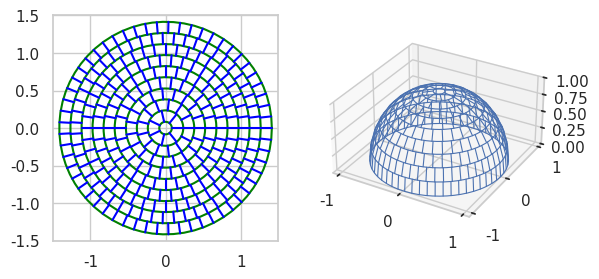

Recreate this plot in Python.
import math
import matplotlib.pyplot as plt
import numpy as np
import seaborn as sns
import argparse

sns.set_theme(style="whitegrid", color_codes=True)


def compute_ring_radius(count, index, radius):
    """Compute the radius of a ring of the same area on a disk.

    r_0 is always 0, and r_N is always the radius of the disk.

    pi * (r_i ** 2 - r_{i-1} ** 2) = pi * r_disk ** 2 / count

    r_i = r_disk * sqrt(i / count)

    count: number of rings
    index: index of the ring
    radius: radius of the disk
    """
    return radius * math.sqrt(index / count)


def plot_disk_rings(count, radius, ax):
    """Plot the rings of a disk.

    count: number of rings
    radius: radius of the disk
    """
    ax.set_aspect("equal")
    angles = np.linspace(0, 2 * math.pi, 64)
    xs = np.cos(angles)
    ys = np.sin(angles)

    ax.plot(0, 0, color='red', marker='x')
    ax.annotate(r"$r_0$", xy=(0 + 0.05, 0 + 0.05))

    for i in range(1, count + 1):
        r_internal = compute_ring_radius(count, i - 1, radius)
        r_i = compute_ring_radius(count, i, radius)
        ax.plot(r_i * xs, r_i * ys, color="green")
        ax.plot(r_i, 0, color="red", marker="x")
        ax.annotate(r"$r_{}$".format(i), xy=(r_i + 0.025, 0 + 0.025))
        ax.plot([r_internal, r_i], [0, 0], color="blue")
        ax.set_title(r"Equal-area rings - $r_i=R\sqrt{\frac{i}{N}}$")


def becker_compute_ks(k0, N):
    ks = np.zeros(N)
    ks[0] = k0
    for i in range(1, N):
        ks[i] = np.round(np.square(np.sqrt(ks[i - 1]) + np.sqrt(np.pi)))
    return ks


def becker_compute_rs(ks, N, R=1.0):
    rs = np.zeros(N)
    rs[0] = R * np.sqrt(ks[0] / ks[N - 1])
    for i in range(1, N):
        rs[i] = np.sqrt(ks[i] / ks[i - 1]) * rs[i - 1]
    return rs


def becker_plot_rings(ks, rs, ax):
    # ax.set_title("Becker's method")
    ax.set_aspect("equal")
    ax.set_xlim(-1.5, 1.5)
    ax.set_ylim(-1.5, 1.5)
    angles = np.linspace(0, 2 * math.pi, 64)
    xs = np.cos(angles)
    ys = np.sin(angles)

    for (i, (r, k)) in enumerate(zip(rs, ks)):
        ax.plot(r * xs, r * ys, color="green")
        if k > 1:
            k_prev = ks[i - 1] if i - 1 >= 0 else 0
            dk = k - k_prev
            theta = np.pi * 2.0 / dk
            for j in range(int(dk)):
                r_prev = rs[i - 1] if i - 1 >= 0 else 0
                x0 = np.cos(theta * j)
                y0 = np.sin(theta * j)
                ax.plot([r_prev * x0, r * x0], [r_prev * y0, r * y0], color="blue")


def becker_compute_theta(ks, rs, N):
    # thetas = np.zeros(N)
    # thetas[0] = np.arccos(rs[0] * rs[0] / 2.0 - 1.0)
    # for i in range(1, N):
    #     thetas[i] = thetas[i-1] - 2.0 * np.sin(thetas[i-1] / 2.0) * np.sqrt(np.pi / ks[i-1])
    # return thetas
    return 2.0 * np.arcsin(rs / 2.0)


def becker_plot_hemisphere(ks, ts, ax):
    # ax.set_aspect("equal")
    ax.set_box_aspect([1, 1, 0.5])
    ax.set_xlim(-1.1, 1.1)
    ax.set_ylim(-1.1, 1.1)
    ax.set_zlim(0.0, 1.0)
    angles = np.linspace(0, 2 * math.pi, 128)

    for (i, (t, k)) in enumerate(zip(ts, ks)):
        zs = np.cos(t)
        r = np.sin(t)
        xs = np.cos(angles) * r
        ys = np.sin(angles) * r
        ax.plot(xs, ys, zs, color="b", linewidth=0.8)
        if k > 1:
            k_prev = ks[i - 1] if i - 1 >= 0 else 0
            n = k - k_prev
            t_prev = ts[i - 1] if i - 1 >= 0 else 0
            for j in range(int(n)):
                r_prev = np.sin(t_prev)
                f = j * 2.0 * np.pi / n
                xs = np.cos(f) * np.array([r_prev, r])
                ys = np.sin(f) * np.array([r_prev, r])
                zs = np.cos(np.array([t_prev, t]))
                ax.plot(xs, ys, zs, color="b", linewidth=0.8)


def plot_figure(ks, ts):
    fig, ax = plt.subplots(subplot_kw={'projection': '3d'}, figsize=(8, 8))
    fig.tight_layout()
    # hide gridlines
    ax.grid(False)
    # hide y and z plane
    ax.xaxis.set_pane_color((1.0, 1.0, 1.0, 0.0))
    # hide x and z plane
    ax.yaxis.set_pane_color((1.0, 1.0, 1.0, 0.0))
    # hide ticks
    ax.set_xticks([])
    ax.set_yticks([])
    ax.set_zticks([])
    # hide axis line
    # ax.xaxis.line.set_visible(False)
    # ax.yaxis.line.set_visible(False)
    # ax.zaxis.line.set_visible(False)  # cause error when tight_layout is used
    ax.xaxis.line.set_color("white")
    ax.yaxis.line.set_color("white")
    ax.zaxis.line.set_color("white")
    becker_plot_hemisphere(ks, ts, ax)
    ax.set_proj_type('ortho')
    ax.view_init(elev=52, azim=30)
    plt.subplots_adjust(left=0.0, right=1.0, top=1.0, bottom=0.0, wspace=0.0, hspace=0.0)


def generate_figure(n, ks, ts):
    plot_figure(ks, ts)
    deg = 90 / n
    plt.savefig(f"beckers_{deg:.2f}°_{n}.pdf")


def compute_becker(n, print_info=False):
    ks = becker_compute_ks(1, n)
    rs = becker_compute_rs(ks, n, np.sqrt(2.0))
    ts = becker_compute_theta(ks, rs, n)
    if print_info:
        print("ks: ", ks)
        print("rs: ", rs)
        print("dr: ", rs[1:] - rs[:-1])
        print("ns: ", ks[1:] - ks[:-1])
        print("ts: ", ts)
        print("total number of patches: ", ks[-1])
    return ks, rs, ts


if __name__ == "__main__":
    parser = argparse.ArgumentParser()
    parser.add_argument("--gen", action="store_true")
    parser.add_argument("--n", type=int, default=10)
    parser.add_argument("--single", action="store_true")
    parser.add_argument("--print", action="store_true")
    args = parser.parse_args()

    if args.gen:
        for n in [5, 6, 8, 9, 10, 12, 15, 18, 20]:
            ks, rs, ts = compute_becker(n)
            generate_figure(n, ks, ts)
    else:
        ks, rs, ts = compute_becker(args.n)
        if args.single:
            plot_figure(ks, ts)
        else:
            figure = plt.figure()
            becker_plot_rings(ks, rs, figure.add_subplot(1, 2, 1))
            becker_plot_hemisphere(ks, ts, figure.add_subplot(1, 2, 2, projection="3d"))
        plt.show()
